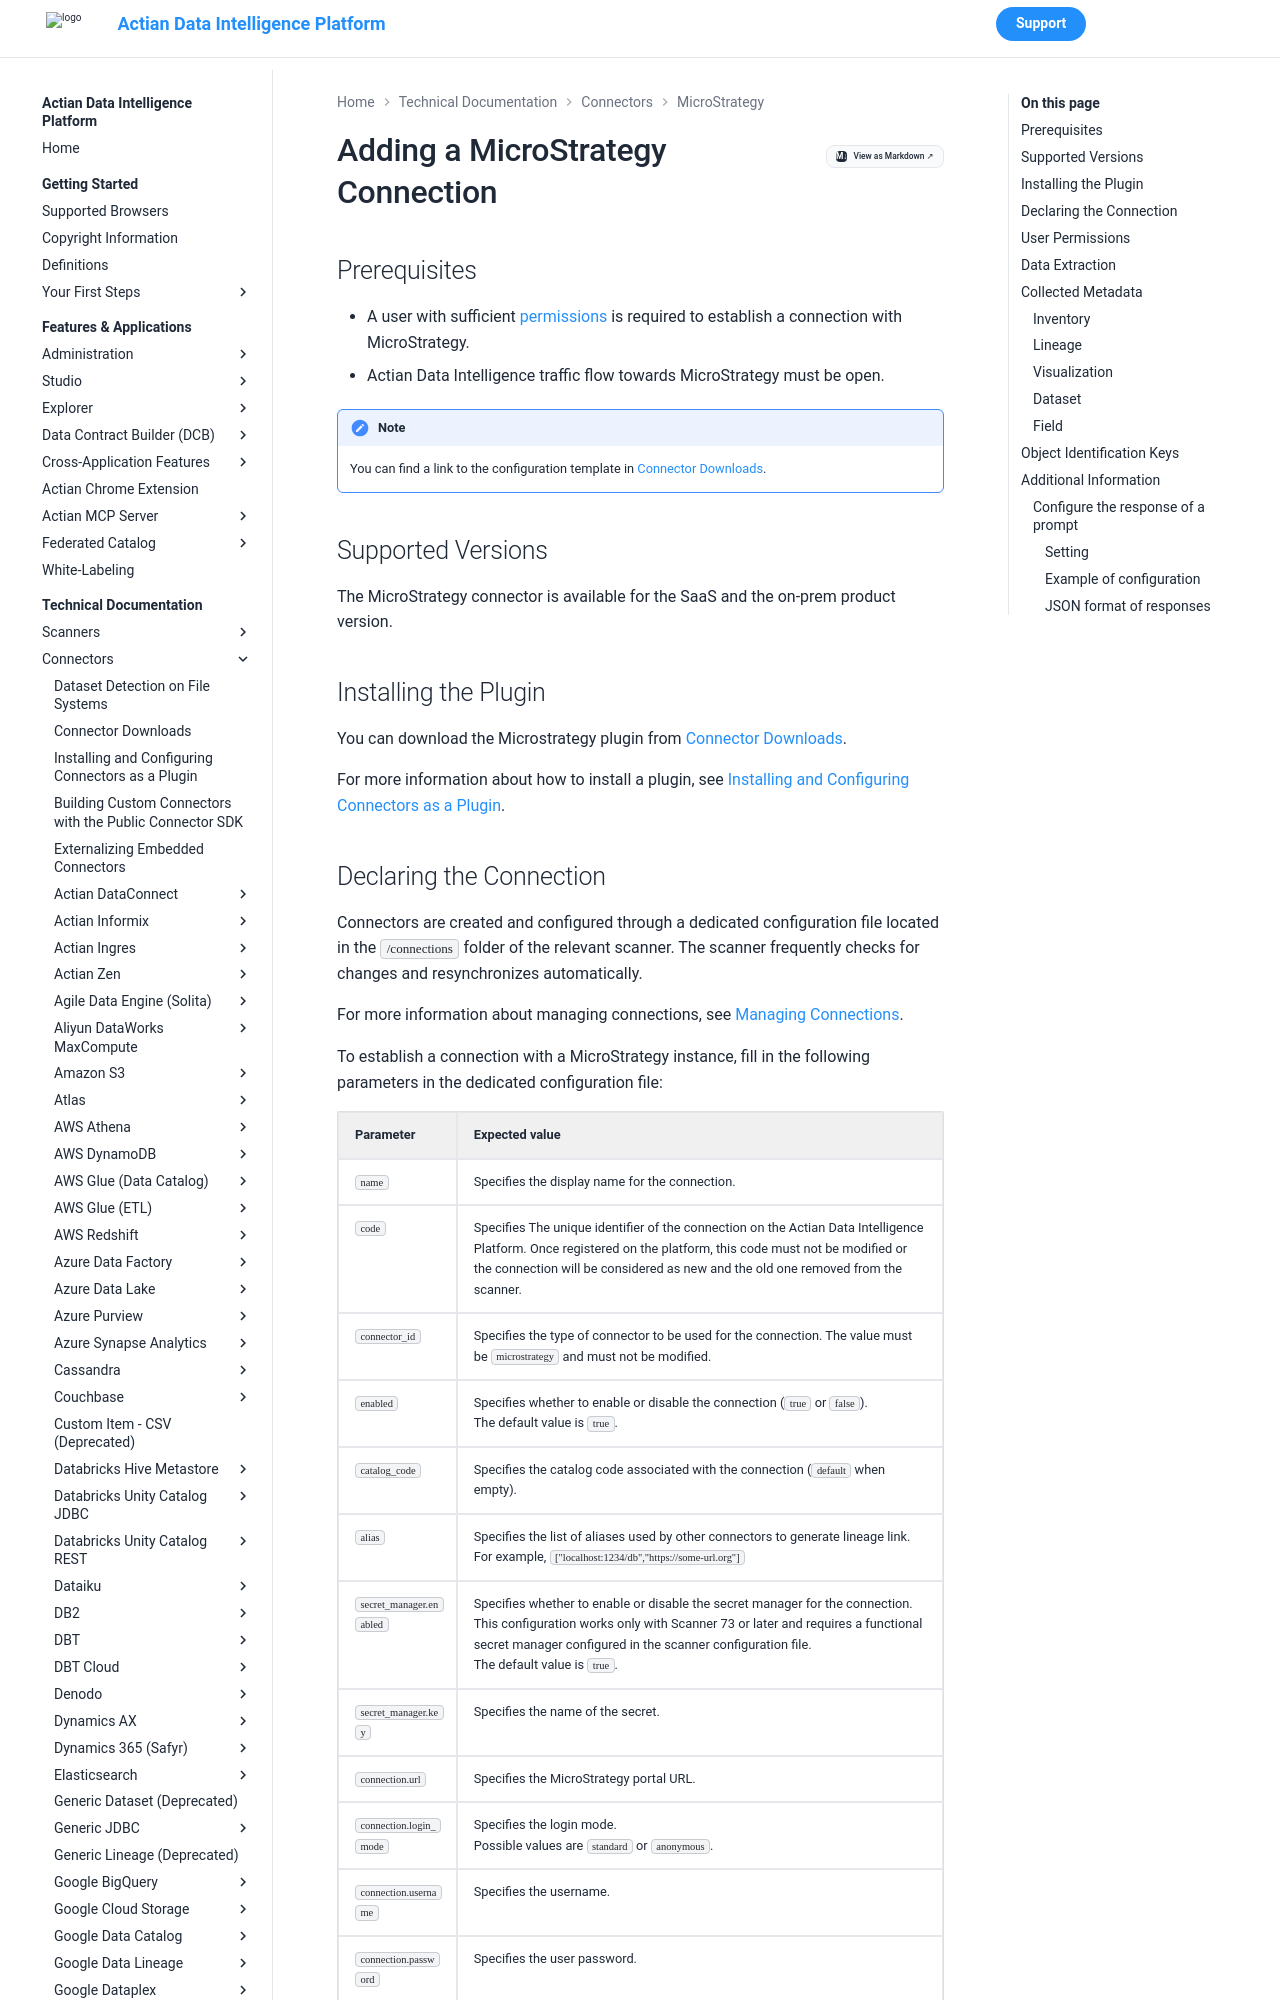

repository: ActianCorp/zeenea-platform-docs · page: latest/technical-documentation/connectors/microstrategy/microstrategy.html · generator: mkdocs

# Adding a MicroStrategy Connection

## Prerequisites

* A user with sufficient [permissions](#user-permissions) is required to establish a connection with MicroStrategy.
* Actian Data Intelligence traffic flow towards MicroStrategy must be open.

!!! note
    You can find a link to the configuration template in [Connector Downloads](../connectors-list.md).


## Supported Versions

The MicroStrategy connector is available for the SaaS and the on-prem product version. 

## Installing the Plugin

You can download the Microstrategy plugin from [Connector Downloads](../connectors-list.md).

For more information about how to install a plugin, see [Installing and Configuring Connectors as a Plugin](../connectors-install-as-plugin.md).
